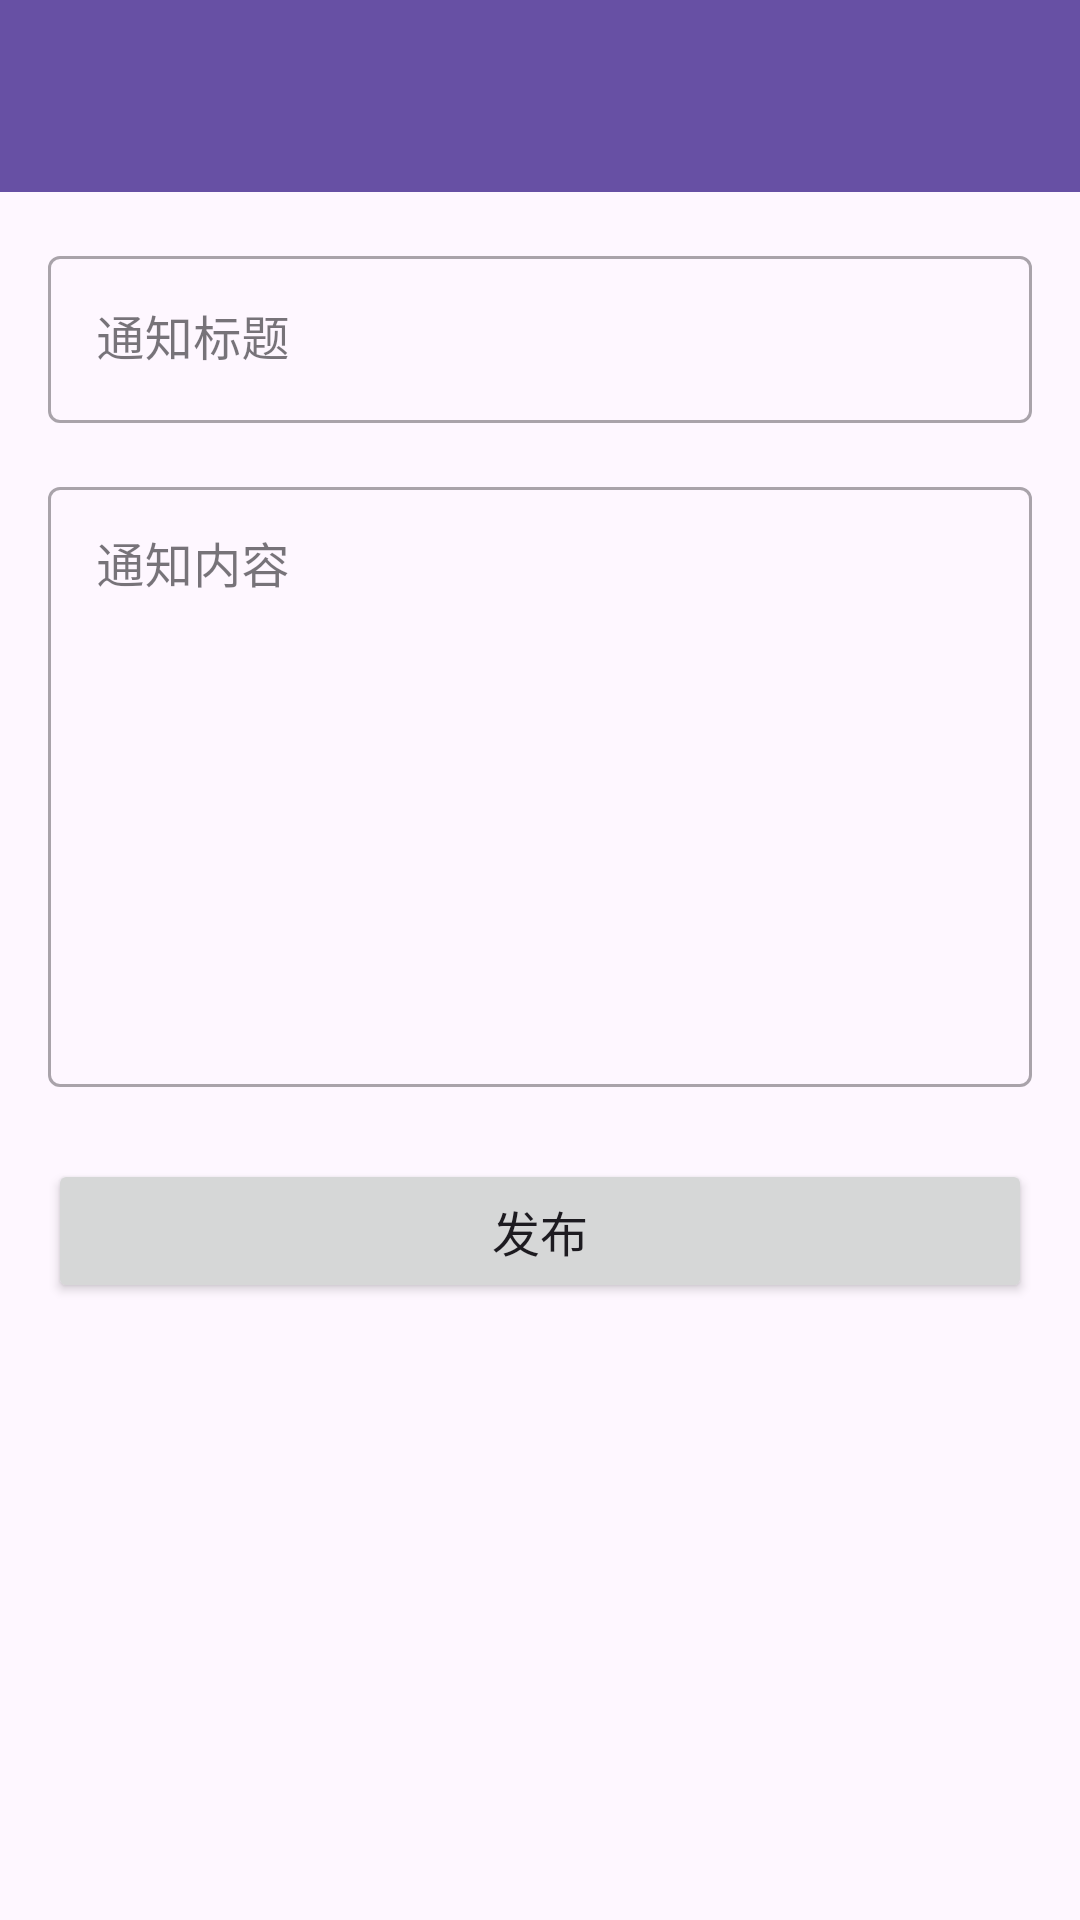

Reconstruct the res/layout file that produces this screen, plus the resources it refers to.
<!-- AndroidManifest.xml: application theme Theme.No1 -->
<!-- res/layout/activity_publish_notice.xml -->
<?xml version="1.0" encoding="utf-8"?>
<LinearLayout xmlns:android="http://schemas.android.com/apk/res/android"
    xmlns:app="http://schemas.android.com/apk/res-auto"
    android:layout_width="match_parent"
    android:layout_height="match_parent"
    android:orientation="vertical">

    <androidx.appcompat.widget.Toolbar
        android:id="@+id/toolbar"
        android:layout_width="match_parent"
        android:layout_height="?attr/actionBarSize"
        android:background="?attr/colorPrimary"
        android:theme="@style/ThemeOverlay.AppCompat.Dark.ActionBar" />

    <ScrollView
        android:layout_width="match_parent"
        android:layout_height="match_parent"
        android:padding="16dp">

        <LinearLayout
            android:layout_width="match_parent"
            android:layout_height="wrap_content"
            android:orientation="vertical">

            <com.google.android.material.textfield.TextInputLayout
                android:layout_width="match_parent"
                android:layout_height="wrap_content"
                android:layout_marginBottom="16dp"
                style="@style/Widget.MaterialComponents.TextInputLayout.OutlinedBox">

                <com.google.android.material.textfield.TextInputEditText
                    android:id="@+id/editTitle"
                    android:layout_width="match_parent"
                    android:layout_height="wrap_content"
                    android:hint="通知标题" />

            </com.google.android.material.textfield.TextInputLayout>

            <com.google.android.material.textfield.TextInputLayout
                android:layout_width="match_parent"
                android:layout_height="wrap_content"
                android:layout_marginBottom="24dp"
                style="@style/Widget.MaterialComponents.TextInputLayout.OutlinedBox">

                <com.google.android.material.textfield.TextInputEditText
                    android:id="@+id/editContent"
                    android:layout_width="match_parent"
                    android:layout_height="200dp"
                    android:hint="通知内容"
                    android:gravity="top" />

            </com.google.android.material.textfield.TextInputLayout>

            <Button
                android:id="@+id/btnPublish"
                android:layout_width="match_parent"
                android:layout_height="48dp"
                android:text="发布"
                android:textSize="16sp" />

            <ProgressBar
                android:id="@+id/progressBar"
                android:layout_width="wrap_content"
                android:layout_height="wrap_content"
                android:layout_gravity="center"
                android:layout_marginTop="16dp"
                android:visibility="gone" />

        </LinearLayout>

    </ScrollView>

</LinearLayout>
<!-- resources referenced by this layout -->
<resources>
  <style name="Theme.No1" parent="Base.Theme.No1" />
  <style name="Base.Theme.No1" parent="Theme.Material3.DayNight.NoActionBar">
          
          
      </style>
</resources>
